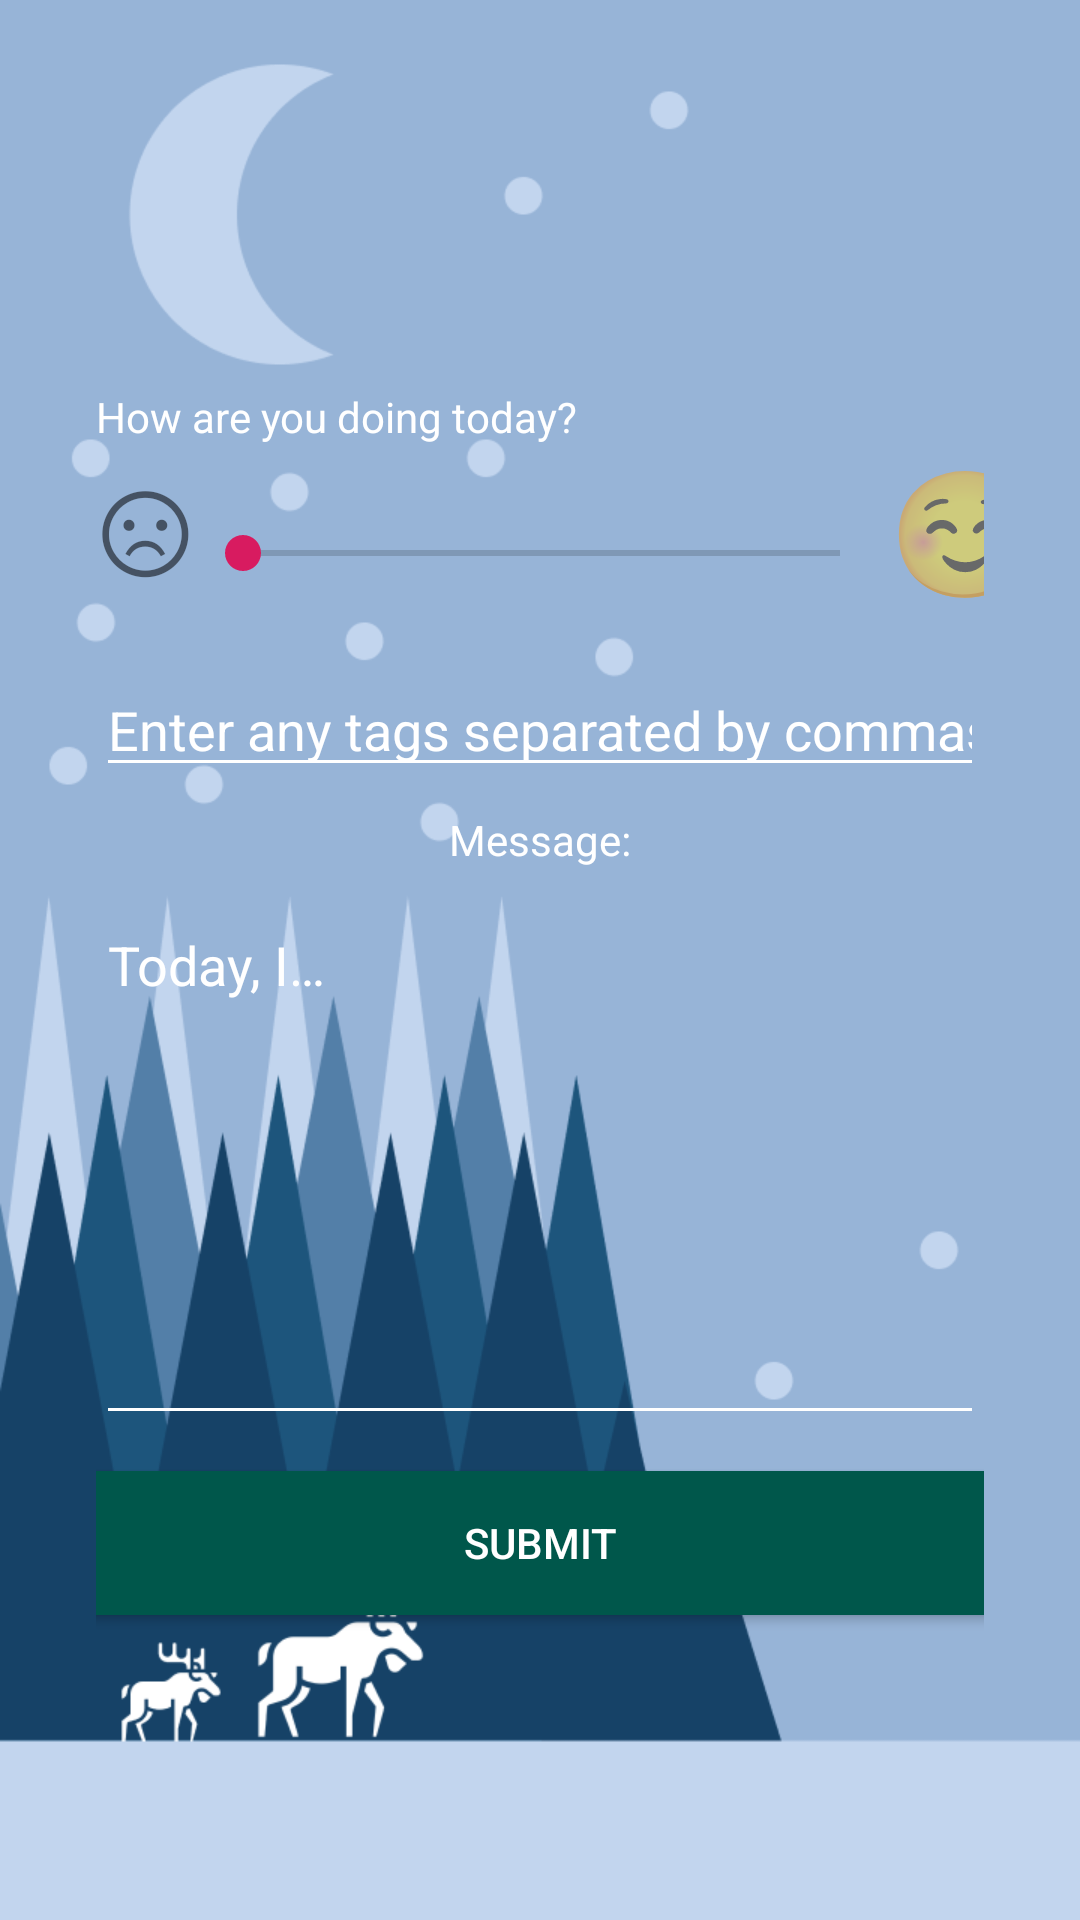

Android layout source for this screen:
<!-- AndroidManifest.xml: application theme AppTheme -->
<!-- res/layout/activity_create_entry.xml -->
<?xml version="1.0" encoding="utf-8"?>

<LinearLayout xmlns:android="http://schemas.android.com/apk/res/android"
    xmlns:tools="http://schemas.android.com/tools"
    android:background="@drawable/background_home"
    android:id="@+id/container"
    android:layout_width="match_parent"
    android:layout_height="match_parent"
    android:orientation="vertical"
    android:gravity="center"
    android:padding="32dp"
    tools:context=".CreateEntryActivity">
        <TextView
            android:textColor="@color/white"
            android:id="@+id/textView"
            android:layout_width="match_parent"
            android:layout_height="wrap_content"
            android:layout_marginTop="28dp"
            android:text="@string/text"
            android:textAppearance="@style/TextAppearance.AppCompat" />
        <LinearLayout
            android:layout_width="match_parent"
            android:layout_height="wrap_content"
            android:gravity="center">
                <TextView
                    android:layout_width="wrap_content"
                    android:layout_height="wrap_content"
                    android:text="☹"
                    android:textSize="20pt"/>
                <SeekBar
                    android:textColor="@color/white"
                    android:id="@+id/seekBar"
                    style="@style/Widget.AppCompat.SeekBar.Discrete"
                    android:layout_width="231dp"
                    android:layout_height="47dp"
                    android:layout_marginTop="8dp"
                    android:max="4"
                    android:progress="0" />
                <TextView
                    android:layout_width="wrap_content"
                    android:layout_height="wrap_content"
                    android:text="☺"
                    android:textSize="20pt"/>
        </LinearLayout>
        <EditText
            android:textColor="@color/white"
            android:textColorHint="@color/white"
            android:theme="@style/EditTextTheme"
            android:hint="@string/tags"
            android:id="@+id/tags"
            android:layout_width="match_parent"
            android:layout_height="wrap_content"
            android:layout_marginTop="16dp"
            android:ems="10"
            android:inputType="textPersonName" />

        <TextView
            android:textColor="@color/white"
            android:id="@+id/textView3"
            android:layout_width="wrap_content"
            android:layout_height="21dp"
            android:layout_marginTop="8dp"
            android:text="@string/message_text" />

        <EditText
            android:textColor="@color/white"
            android:textColorHint="@color/white"
            android:theme="@style/EditTextTheme"
            android:id="@+id/entry"
            android:layout_width="match_parent"
            android:layout_height="179dp"
            android:layout_marginTop="8dp"
            android:autofillHints=""
            android:ems="10"
            android:gravity="left"
            android:hint="@string/hint"
            android:inputType="textMultiLine"
            android:singleLine="false" />

        <Button
            android:id="@+id/button"
            android:layout_width="300dp"
            android:layout_height="wrap_content"
            android:layout_marginTop="12dp"
            android:text="@string/submit"
            android:textColor="@color/white"
            android:background="@color/colorPrimaryDark"/>
</LinearLayout>
<!-- resources referenced by this layout -->
<resources>
  <color name="colorPrimaryDark">#00574B</color>
  <color name="white">#FFFFFF</color>
  <!-- drawable background_home: png bitmap (drawable, 46824 bytes) -->
  <string name="hint">Today, I…</string>
  <string name="message_text">Message:</string>
  <string name="submit">Submit</string>
  <string name="tags">Enter any tags separated by commas here:</string>
  <string name="text">How are you doing today?</string>
  <style name="EditTextTheme" parent="Theme.AppCompat.Light.DarkActionBar">
          <item name="colorControlNormal">@color/white</item>
          <item name="colorControlActivated">@color/white</item>
          <item name="colorControlHighlight">@color/white</item>
      </style>
  <style name="AppTheme" parent="Theme.AppCompat.Light.DarkActionBar">
          
          <item name="colorPrimary">@color/colorPrimary</item>
          <item name="colorPrimaryDark">@color/colorPrimaryDark</item>
          <item name="colorAccent">@color/colorAccent</item>
      </style>
  <color name="colorPrimary">#008577</color>
  <color name="colorAccent">#D81B60</color>
</resources>
